Run: headless pygame with SDL's dummy video driver; simulated clock (each Clock.tick advances the game by its frame time, no real sleeping); random seed 0; keys injected as events and as key.get_pressed() state; mouse plan: one left click at the window centre at the start of phase 2, then a move to the lower-right quarter at the start of phase 3.
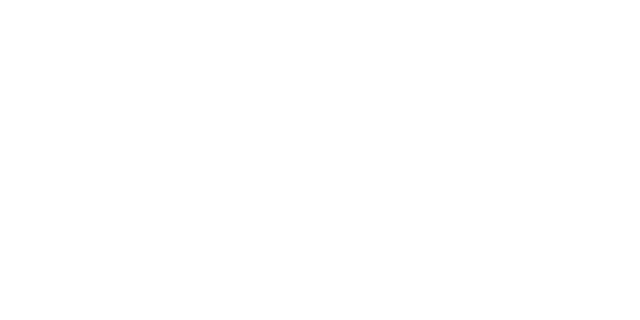
Frame 1 of 4 · flips 1–60 · no input
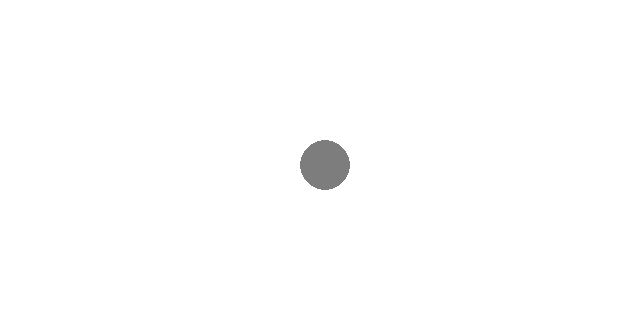
Frame 2 of 4 · flips 61–180 · clicked the window centre · tapped SPACE, RETURN · held RIGHT (→), D
Frame 3 of 4 · flips 181–300 · moved the mouse to the lower-right quarter · held DOWN (↓), S · screen unchanged from frame 2, image omitted
Frame 4 of 4 · flips 301–420 · held LEFT (←), A, UP (↑), W · screen unchanged from frame 3, image omitted

The pygame program that drew these frames:

import pygame as pg

WHITE = (255, 255, 255)
GRAY = (125, 125, 125)
PINK = (230, 50, 230)

class Edge(pg.sprite.Sprite):
    '''
        Класс ребер граба
    '''
    def __init__(self, name, screen, color=GRAY, size = 3, pos = None):
        self.name = name
        self.color = color
        self.screen = screen
        self.size = size
        self.image = pg.Surface((size, size))
        self.image.set_colorkey((0, 0, 0))
        self.rect = self.image.get_rect()
        self.pos = pos
    def update(self):
        pg.draw.line(self.screen, self.color, self.pos[0], self.pos[1], self.size)
        self.screen.blit(self.image, (self.pos[0][0], self.pos[0][1]))
class VertexClass(pg.sprite.Sprite):
    '''
        Класс вершин графа
    '''
    def __init__(self, name, screen, color=GRAY, size=50, pos=None):
        super().__init__()
        self.name = name
        self.color = color
        self.size = size
        self.screen = screen
        self.image = pg.Surface((size, size))
        self.image.set_colorkey((0, 0, 0))
        self.rect = self.image.get_rect()
        if pos:
            self.rect.x, self.rect.y = pos
            #print(self.rect.x, self.rect.y)

    def update(self):
        pg.draw.circle(self.image, self.color, (self.size // 2,self.size // 2), self.size // 2)
        self.screen.blit(self.image, (self.rect.x-20, self.rect.y-20))

class VertexGroup(pg.sprite.Group):
    '''
        Группа вершин графов
        По клику на вершину цвет меняется
    '''

    def update(self, events, screen=None, i=None, j=None, a=None):
        self.ch = False
        for event in events:
            if event.type == pg.MOUSEBUTTONDOWN:
                # проверяем каждую из вершин в группе, был ли по ней клик
                for v in self.spritedict:
                    if v.rect.collidepoint(event.pos):
                        self.ch = True
                        v.color = PINK if v.color == GRAY else GRAY
                        self.addedge(pg.mouse.get_pos(), j, screen)
                if self.ch is False:
                    self.add(VertexClass(i, screen, pos=pg.mouse.get_pos()))
                    i += 1
        super().update()
    def addedge(self, pos, j, screen):
        self.pos = pos
        a.append(self.pos)
        if len(a) == 2:
            A = Edge(j, screen, pos = a)
            A.update()
            j += 1
            a.clear()



screen = pg.display.set_mode((640,320))
screen.fill(WHITE)
# создаём вершины и помещаем их в группу
gr = VertexGroup()
"""
for i in range(5):
    gr.add(VertexClass(i, screen, pos=(100+100*i, 100)))
"""
i = 0
j = 0
a = []
running = True
while running:
    events = pg.event.get()
    for event in events:
        if event.type == pg.QUIT:
            running = False
    # список полученных событий передаётся как параметр в функцию update группы вершин
    gr.update(events, screen, i, j, a)
    pg.display.update()
    pg.time.delay(100)

pg.quit()
